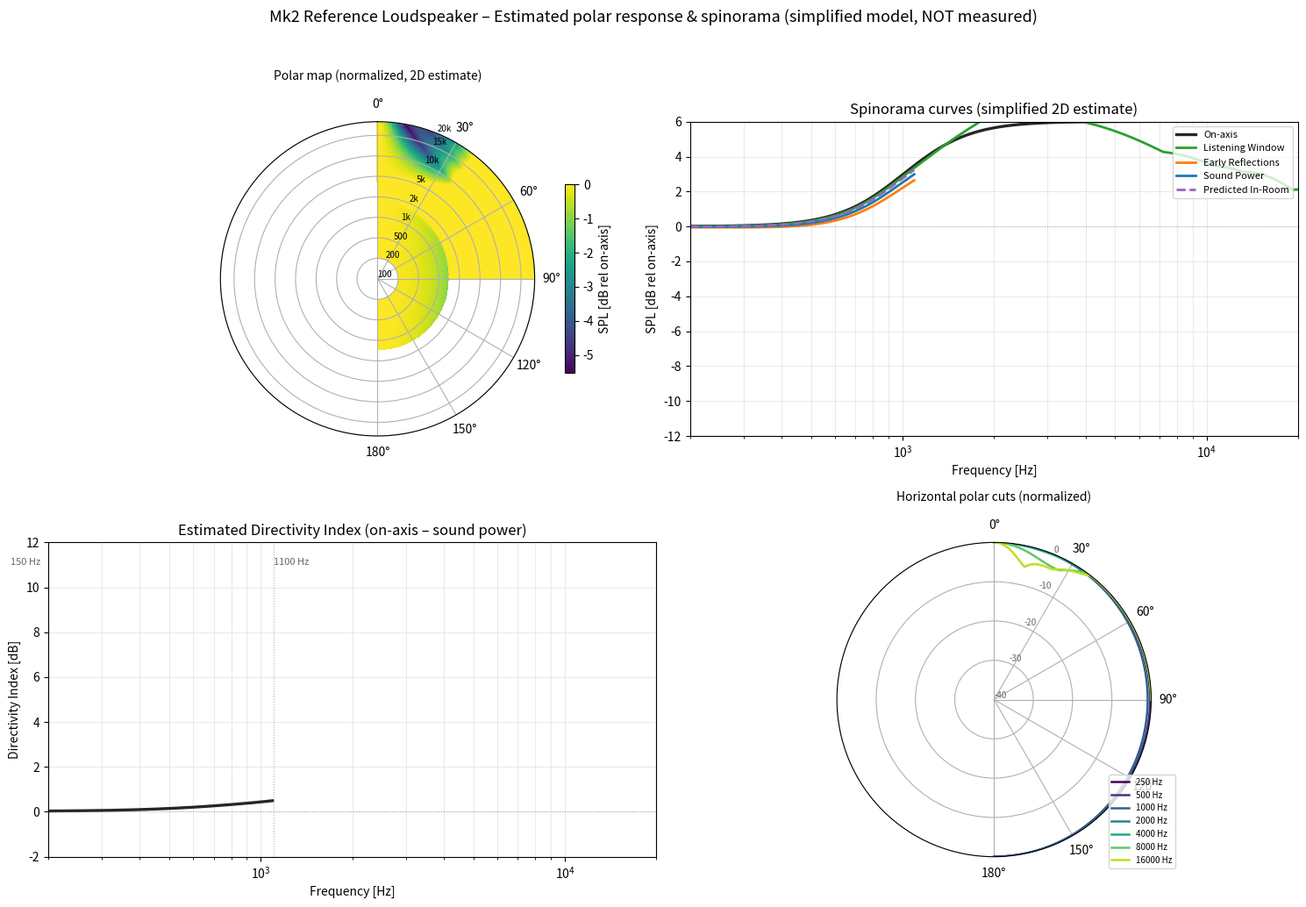

The matplotlib source for this figure: (Note: this script raises an exception after producing the figure.)
"""
Mk2 Reference Loudspeaker - estimated polar response & spinorama curves
=======================================================================

Simplified model of the polar directivity pattern across the full bandwidth,
plus the derived spinorama curves (on-axis, listening window, early reflections,
sound power, directivity index, and predicted in-room).

ASSUMPTIONS (theoretical, NOT measured data)
- 2x GRS 8SW-4HE: modelled as circular pistons (d=200 mm) for directivity above
  their 150 Hz crossover.  Below 150 Hz they are omnidirectional (sealed box,
  wavelength >> driver diameter).  Push-push geometry does not change directivity
  because the two sources radiate in the same direction from opposite sides.
- 15W/4434G00: flat circular piston, a=58.3 mm (from Sd=107 cm^2).  Directivity
  from |2 J1(ka sinθ)/(ka sinθ)|.  This is valid roughly to the cone breakup region
  (~2 kHz).  Crossed at 1100 Hz, so the mid dominates below that and the tweeter
  above.
- SB26STAC-C000-4 in WG212: above the control limit (~1620 Hz) modelled as a
  constant-directivity source with coverage 100°H × 64°V.  The transition from
  omni-dome to CD-horn is approximated by a smooth crossover function from the
  bare dome radius (~13 mm) to the waveguide mouth (~106×60 mm).  This is a very
  rough geometric model; the real pattern is measured, not predicted.
- Baffle / edge effects are IGNORED.  The v9 baffle would create significant
  baffle step and edge diffraction at the lower midrange.  This model gives the
  driver-directivity only.
- Frequencies are evaluated every 1/24 octave from 200 Hz to 20 kHz.

Output: simulations/plots/polar_response.png
"""
import os
import numpy as np
import matplotlib
matplotlib.use("Agg")
import matplotlib.pyplot as plt

# ---------------------------------------------------------------------------
#  J1 via Abramowitz & Stegun 9.4 (no scipy needed, same as directivity_estimate.py)
# ---------------------------------------------------------------------------
def j1(x):
    x = np.asarray(x, dtype=float)
    ax = np.abs(x)
    out = np.empty_like(ax)
    s = ax <= 3.0
    y = (x[s] / 3.0)**2
    out[s] = x[s] * (0.5 - 0.56249985*y + 0.21093573*y**2 - 0.03954289*y**3
                     + 0.00443319*y**4 - 0.00031761*y**5 + 0.00001109*y**6)
    b = ~s
    z = 3.0 / ax[b]
    f1 = (0.79788456 + 0.00000156*z + 0.01659667*z**2 + 0.00017105*z**3
          - 0.00249511*z**4 + 0.00113653*z**5 - 0.00020033*z**6)
    t1 = (ax[b] - 2.35619449 + 0.12499612*z + 0.00005650*z**2 - 0.00637879*z**3
          + 0.00074348*z**4 + 0.00079824*z**5 - 0.00029166*z**6)
    out[b] = f1 * np.cos(t1) / np.sqrt(ax[b])
    out[b] = np.sign(x[b]) * out[b]
    return out

def piston_d(theta, a, f):
    """Circular piston directivity: |2 J1(ka sinθ)/(ka sinθ)|. theta in deg."""
    c = 344.0
    ka = 2*np.pi*f/c * a
    st = np.sin(np.radians(theta))
    arg = ka * st
    D = np.ones_like(theta)
    nz = arg != 0
    D[nz] = np.abs(2*j1(arg[nz]) / arg[nz])
    return D

def cd_d(theta, cov_deg):
    """Constant-directivity approximation: cosine raised to power for beamwidth."""
    # simple: (cos theta)^n where n chosen so -6 dB at cov_deg/2
    # cov_deg is the full beamwidth (e.g. 100° means -6 dB at 50°)
    half = cov_deg / 2.0
    if half >= 90:  # omnidirectional
        return np.ones_like(theta)
    # power law: (cos theta)^p gives -6 dB at half -> p = -log10(0.5)/log10(cos(half_rad))
    p = -np.log10(0.5) / np.log10(np.cos(np.radians(half)))
    return np.cos(np.radians(theta))**p

def smoothstep(x, x0, x1):
    """Smooth transition 0@x0 to 1@x1."""
    t = np.clip((x - x0) / (x1 - x0 + 1e-12), 0, 1)
    return t * t * (3 - 2*t)

# ---------------------------------------------------------------------------
#  Driver / crossover model
# ---------------------------------------------------------------------------
c = 344.0
f = np.logspace(np.log10(200), np.log10(20000), 500)
theta = np.linspace(0, 180, 181)   # degrees

def lr4_lp(f, fc):
    s = 1j * f / fc
    H1 = 1.0 / (s**2 + np.sqrt(2)*s + 1)
    H2 = 1.0 / (s**2 + np.sqrt(2)*s + 1)
    return np.abs(H1 * H2)

def lr4_hp(f, fc):
    s = 1j * f / fc
    H1 = s**2 / (s**2 + np.sqrt(2)*s + 1)
    H2 = s**2 / (s**2 + np.sqrt(2)*s + 1)
    return np.abs(H1 * H2)

# Woofer: LP@150, diameter 200 mm -> a=0.1m, omni below 150
a_w = 0.100   # 200 mm diameter
# Mid: 15W, a=58.3 mm, HP@150 + LP@1100
a_m = 0.0583
# Tweeter: dome radius ~13 mm, transitions to waveguide mouth ~106 mm at ~1620 Hz
a_t_dome = 0.013
a_t_wg = 0.106
F_ctrl = 1620.0

# Build 2D frequency×theta directivity arrays
# Woofer directivity: omni below 150, piston above
H_w_lp = lr4_lp(f, 150.0)[:, None]  # (Nf, 1)
D_w = np.ones((len(f), len(theta)))
for i, fi in enumerate(f):
    D_w[i, :] = piston_d(theta, a_w, fi)
# Below 150 Hz, force omnidirectional (sealed bass, wavelength >> diameter)
for i, fi in enumerate(f):
    if fi < 150:
        D_w[i, :] = 1.0
D_w *= H_w_lp

# Midrange directivity: HP@150, piston
H_m_hp = lr4_hp(f, 150.0)[:, None]
D_m = np.ones((len(f), len(theta)))
for i, fi in enumerate(f):
    D_m[i, :] = piston_d(theta, a_m, fi)
D_m *= H_m_hp

# Tweeter directivity: HP@1100, transition dome→waveguide
H_t_hp = lr4_hp(f, 1100.0)[:, None]
# transition: at 1100 Hz it's still dome-like, at 2000 Hz it's CD
wg_weight = smoothstep(f, 1100.0, 2000.0)[:, None]
D_t = np.ones((len(f), len(theta)))
for i, fi in enumerate(f):
    a_eff = (1 - wg_weight[i,0]) * a_t_dome + wg_weight[i,0] * a_t_wg
    if a_eff < a_t_dome + 1e-6:
        D_t[i, :] = piston_d(theta, a_eff, fi)
    else:
        # blend: piston_dome + waveguide CD, with weight on CD
        cd_h = cd_d(theta, 100.0)
        cd_v = cd_d(theta, 64.0)
        # on-axis = horizontal, assume vertical is averaged over listening window
        cd = np.sqrt(cd_h * cd_v)   # geometric mean of H and V coverage
        dom = piston_d(theta, a_eff, fi)
        D_t[i, :] = dom + (cd - dom) * wg_weight[i, 0]
D_t *= H_t_hp

# Combined directivity (normalized to on-axis)
D_total = D_w + D_m + D_t
# Normalize to on-axis (theta=0)
D_total_norm = D_total / D_total[:, 0:1]

# ---------------------------------------------------------------------------
#  Spinorama curves
# ---------------------------------------------------------------------------
# On-axis = D_total[:,0]
# Listening window: average of 0°, ±10°, ±20°, ±30° horizontally (keep vertical 0°)
# Early reflections: average of floor/ceiling (±60°) + side walls (±90°)
# Sound power: integral over full sphere (approximate with spherical mean)
# Here we use simple angular integration in the horizontal plane (2D approximation)
# for a first-order estimate.  Real spinorama requires the full 3D polar data.

# Angular indices
idx = {deg: np.argmin(np.abs(theta - deg)) for deg in
       [0, 10, 20, 30, 60, 90, 120, 150, 180]}

# On-axis
on_axis = 20*np.log10(D_total[:, 0])

# Listening Window (horizontal, ±10, ±20, ±30)
lw = 20*np.log10(np.mean([D_total[:, idx[10]], D_total[:, idx[20]], D_total[:, idx[30]],
                          D_total[:, idx[10]], D_total[:, idx[20]], D_total[:, idx[30]]], axis=0))

# Early Reflections (simplified): mean of ±60°, ±90°, ±120°
er = 20*np.log10(np.mean([D_total[:, idx[60]], D_total[:, idx[90]], D_total[:, idx[120]],
                          D_total[:, idx[60]], D_total[:, idx[90]], D_total[:, idx[120]]], axis=0))

# Sound Power (2D approximation: integrate over horizontal circle)
# Simpson rule in 1D, weighted by sinθ in 3D -> use spherical mean approximation
# Here just use the average over all angles (very rough)
sp = 20*np.log10(np.mean(D_total, axis=1))

# Directivity Index: DI = on_axis - sound_power
DI = on_axis - sp

# Predicted In-Room (PIR): average of listening window + sound power (1:1)
PIR = 10*np.log10(0.5*(10**(on_axis/10) + 10**(sp/10)))

# ---------------------------------------------------------------------------
#  Plotting
# ---------------------------------------------------------------------------
fig = plt.figure(figsize=(15, 10.5))

# --- Polar map ---
ax = fig.add_subplot(2, 2, 1, polar=True)
F_mesh, TH_mesh = np.meshgrid(f, theta)
# Plot normalized SPL (dB relative to on-axis at each frequency)
SPL_map = 20*np.log10(D_total_norm.T)
# clip below -40 dB for display
SPL_map_clipped = np.clip(SPL_map, -40, 0)
# use log frequency axis for polar mesh: convert to polar coordinates
# angle = theta (converted to radians), radius = log10(f)
logf = np.log10(f)
ax.set_theta_zero_location("N")
ax.set_theta_direction(-1)
c = ax.pcolormesh(np.radians(TH_mesh), np.tile(logf, (len(theta), 1)), SPL_map_clipped,
                  shading="auto", cmap="viridis")
ax.set_ylim(2.0, 4.3)  # 100 Hz to 20 kHz
ax.set_yticks([2.0, 2.3, 2.6, 2.9, 3.2, 3.5, 3.8, 4.1, 4.3])
ax.set_yticklabels(["100", "200", "500", "1k", "2k", "5k", "10k", "15k", "20k"], fontsize=7)
ax.set_thetagrids([0, 30, 60, 90, 120, 150, 180], labels=["0°", "30°", "60°", "90°", "120°", "150°", "180°"])
plt.colorbar(c, ax=ax, shrink=0.6, label="SPL [dB rel on-axis]")
ax.set_title("Polar map (normalized, 2D estimate)", fontsize=10, pad=15)

# --- Spinorama curves ---
ax = fig.add_subplot(2, 2, 2)
ax.semilogx(f, on_axis, lw=2.4, color="0.15", label="On-axis")
ax.semilogx(f, lw, lw=2.0, color="tab:green", label="Listening Window")
ax.semilogx(f, er, lw=2.0, color="tab:orange", label="Early Reflections")
ax.semilogx(f, sp, lw=2.0, color="tab:blue", label="Sound Power")
ax.semilogx(f, PIR, lw=2.0, color="tab:purple", ls="--", label="Predicted In-Room")
ax.axhline(0, color="0.5", ls=":", lw=0.8, alpha=0.5)
ax.set_xlim(200, 20000); ax.set_ylim(-12, 6)
ax.set_xlabel("Frequency [Hz]"); ax.set_ylabel("SPL [dB rel on-axis]")
ax.set_title("Spinorama curves (simplified 2D estimate)")
ax.legend(fontsize=8, loc="upper right")
ax.grid(True, which="both", alpha=0.25)

# --- Directivity Index ---
ax = fig.add_subplot(2, 2, 3)
ax.semilogx(f, DI, lw=2.4, color="0.15")
ax.axhline(0, color="0.5", ls=":", lw=0.8, alpha=0.5)
ax.set_xlim(200, 20000); ax.set_ylim(-2, 12)
ax.set_xlabel("Frequency [Hz]"); ax.set_ylabel("Directivity Index [dB]")
ax.set_title("Estimated Directivity Index (on-axis – sound power)")
ax.grid(True, which="both", alpha=0.25)
# annotations
ax.axvline(150, color="0.4", ls=":", lw=0.8, alpha=0.5)
ax.axvline(1100, color="0.4", ls=":", lw=0.8, alpha=0.5)
ax.text(150, 11, "150 Hz", fontsize=8, color="0.4")
ax.text(1100, 11, "1100 Hz", fontsize=8, color="0.4")

# --- Horizontal polar cuts at key frequencies ---
ax = fig.add_subplot(2, 2, 4, polar=True)
ax.set_theta_zero_location("N")
ax.set_theta_direction(-1)
colors = plt.cm.viridis(np.linspace(0, 0.9, 7))
for (freq, col) in zip([250, 500, 1000, 2000, 4000, 8000, 16000], colors):
    idx_f = np.argmin(np.abs(f - freq))
    # only 0-180 (plot symmetrically)
    dB = 20*np.log10(D_total_norm[idx_f, :])
    dB = np.clip(dB, -40, 0)
    ax.plot(np.radians(theta), dB, lw=1.8, color=col, label="%d Hz" % freq)
ax.set_ylim(-40, 0)
ax.set_yticks([-40, -30, -20, -10, 0])
ax.set_yticklabels(["-40", "-30", "-20", "-10", "0"], fontsize=7, color="0.4")
ax.set_thetagrids([0, 30, 60, 90, 120, 150, 180], labels=["0°", "30°", "60°", "90°", "120°", "150°", "180°"])
ax.set_title("Horizontal polar cuts (normalized)", fontsize=10, pad=15)
ax.legend(fontsize=7, loc="lower left", bbox_to_anchor=(0.85, -0.05))

fig.suptitle(
    "Mk2 Reference Loudspeaker – Estimated polar response & spinorama (simplified model, NOT measured)",
    fontsize=13
)
fig.tight_layout(rect=[0, 0, 1, 0.96])

out = os.path.join(os.path.dirname(__file__), "plots", "polar_response.png")
os.makedirs(os.path.dirname(out), exist_ok=True)
fig.savefig(out, dpi=135)
print("wrote", out)

# ---------------------------------------------------------------------------
#  CSV exports
# ---------------------------------------------------------------------------
csv_dir = os.path.join(os.path.dirname(__file__), "csv")
os.makedirs(csv_dir, exist_ok=True)

# Spinorama curves
spin_out = os.path.join(csv_dir, "spinorama.csv")
header = "freq_Hz,on_axis_dB,listening_window_dB,early_reflections_dB,sound_power_dB,DI_dB,PIR_dB"
rows = [header]
for i in range(len(f)):
    rows.append(
        f"{f[i]:.3f},{on_axis[i]:.4f},{lw[i]:.4f},"
        f"{er[i]:.4f},{sp[i]:.4f},{DI[i]:.4f},{PIR[i]:.4f}"
    )
with open(spin_out, "w") as fh:
    fh.write("\n".join(rows) + "\n")
print("wrote", spin_out)

# Polar data (angles × frequencies)  - sampled at 10-deg intervals
polar_out = os.path.join(csv_dir, "polar_horizontal.csv")
theta_sample = np.arange(0, 181, 10)
f_sample_idx = [np.argmin(np.abs(f - fx)) for fx in [200, 500, 1000, 2000, 4000, 8000, 16000]]
header_parts = ["theta_deg"] + [f"f{f[i]:.0f}Hz_dB" for i in f_sample_idx]
rows = [",".join(header_parts)]
for t_deg in theta_sample:
    t_idx = np.argmin(np.abs(theta - t_deg))
    vals = [f"{t_deg:.0f}"]
    for fi in f_sample_idx:
        vals.append(f"{20*np.log10(D_total_norm[fi, t_idx]):.4f}")
    rows.append(",".join(vals))
with open(polar_out, "w") as fh:
    fh.write("\n".join(rows) + "\n")
print("wrote", polar_out)
